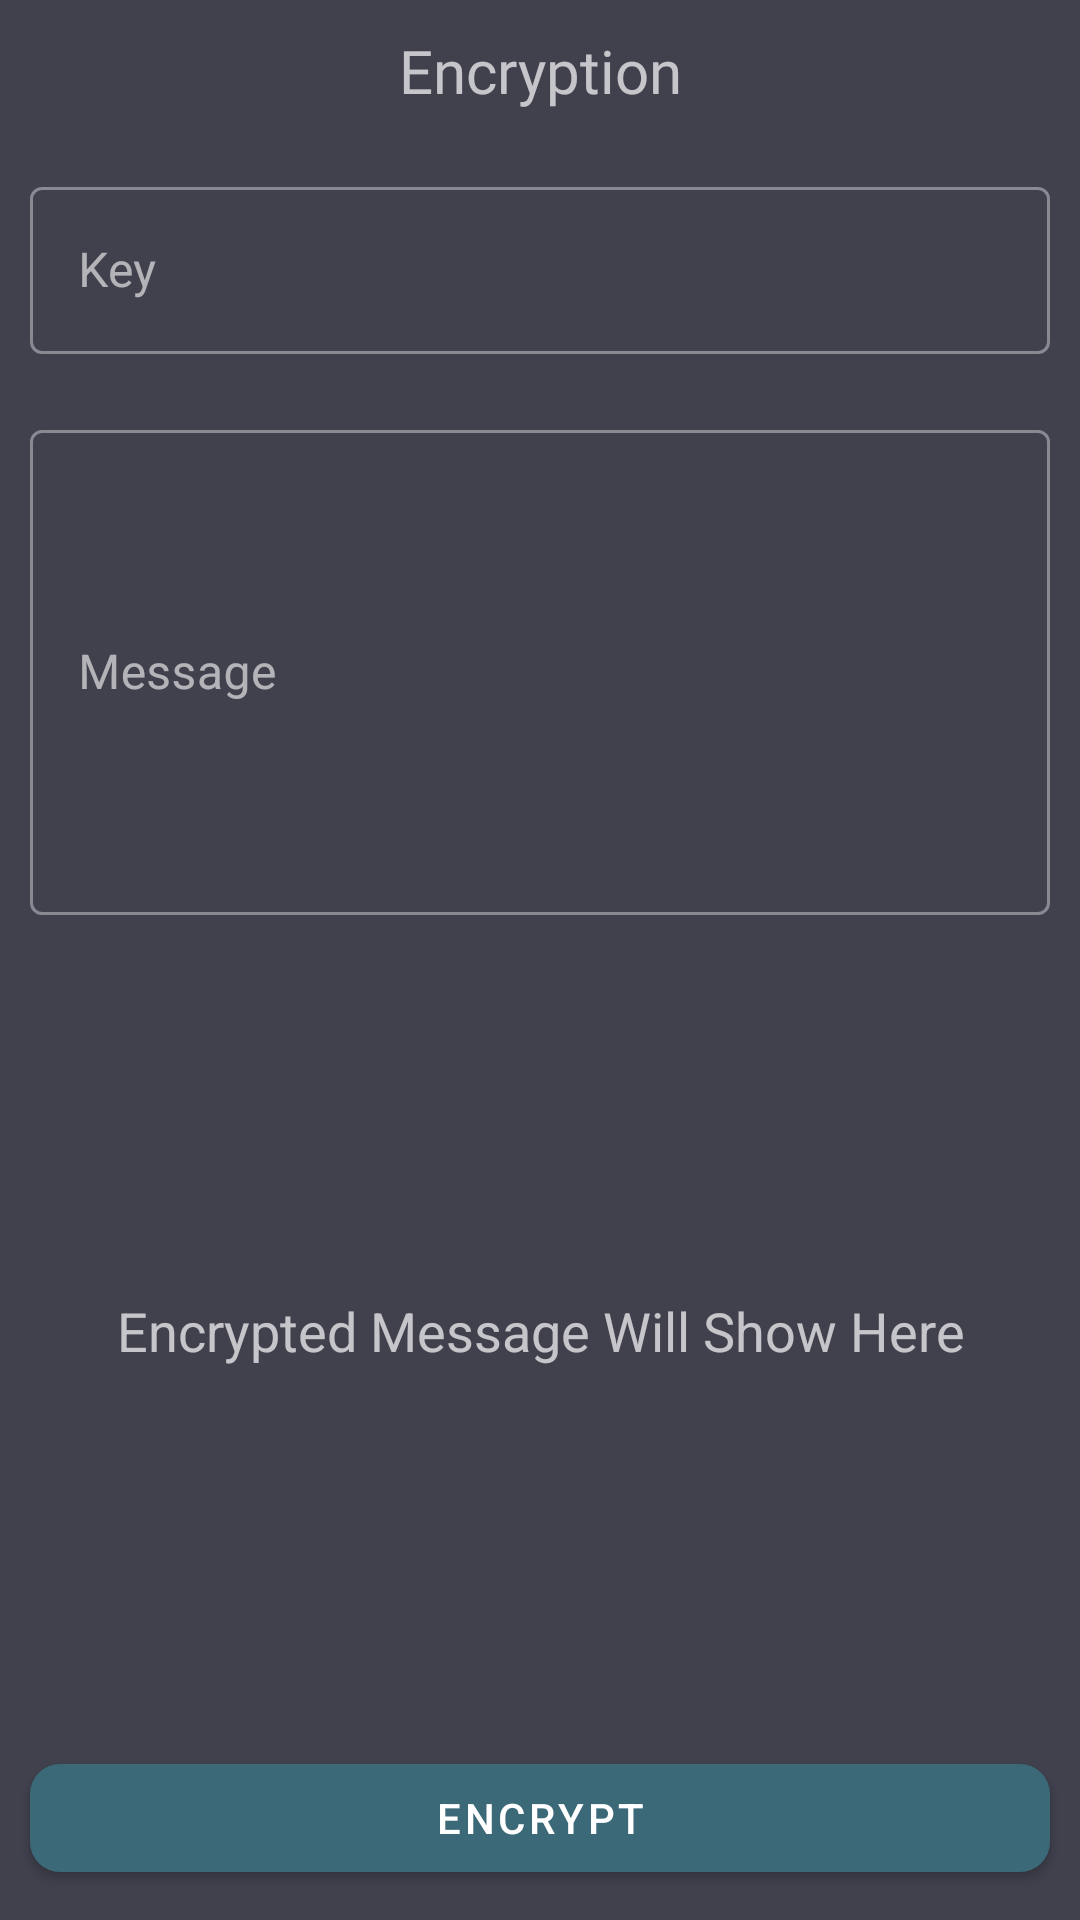

Layout XML and referenced resources for this Android screen:
<!-- AndroidManifest.xml: application theme Theme.SecurityProject -->
<!-- res/layout/fragment_caser__encryption.xml -->
<?xml version="1.0" encoding="utf-8"?>
<LinearLayout xmlns:android="http://schemas.android.com/apk/res/android"
    xmlns:app="http://schemas.android.com/apk/res-auto"
    xmlns:tools="http://schemas.android.com/tools"
    android:layout_width="match_parent"
    android:layout_height="match_parent"
    android:background="@color/purple_700"
    android:orientation="vertical"
    tools:context=".Caser.Caser_Encryption">

    <TextView
        android:layout_width="match_parent"
        android:layout_height="wrap_content"
        android:layout_margin="10dp"
        android:fontFamily="@font/aldrich"
        android:gravity="center"
        android:text="Encryption"
        android:textSize="20sp" />

    <com.google.android.material.textfield.TextInputLayout
        style="@style/Widget.MaterialComponents.TextInputLayout.OutlinedBox"
        android:layout_width="match_parent"
        android:layout_height="wrap_content"
        android:layout_margin="10dp"
        android:hint="Key"
        app:endIconMode="clear_text"
        app:endIconTint="@color/white"
        app:expandedHintEnabled="true"
        app:hintAnimationEnabled="true">

        <com.google.android.material.textfield.TextInputEditText
            android:id="@+id/caser_fragment_encryption_key"
            android:layout_width="match_parent"
            android:layout_height="match_parent"
            android:inputType="number"
            android:maxLength="3" />
    </com.google.android.material.textfield.TextInputLayout>

    <com.google.android.material.textfield.TextInputLayout
        style="@style/Widget.MaterialComponents.TextInputLayout.OutlinedBox"
        android:layout_width="match_parent"
        android:layout_height="wrap_content"
        android:layout_margin="10dp"
        android:layout_weight="1"
        android:hint="Message"
        android:nestedScrollingEnabled="true"
        app:endIconMode="clear_text"
        app:endIconTint="@color/white"
        app:expandedHintEnabled="true"
        app:hintAnimationEnabled="true">

        <com.google.android.material.textfield.TextInputEditText
            android:id="@+id/caser_fragment_encryption_text"
            android:layout_width="match_parent"
            android:layout_height="match_parent"
            android:fallbackLineSpacing="true"
            android:inputType="textMultiLine|textAutoCorrect|textAutoComplete"
            android:lineSpacingExtra="4dp" />
    </com.google.android.material.textfield.TextInputLayout>

    <TextView
        android:textIsSelectable="true"
        android:id="@+id/caser_fragment_encryption_tv_decrypted_message"
        android:layout_width="match_parent"
        android:layout_height="wrap_content"
        android:layout_margin="10dp"
        android:layout_weight="2"
        android:gravity="center"
        android:text="Encrypted Message Will Show Here"
        android:textSize="18sp" />

    <com.google.android.material.button.MaterialButton
        android:id="@+id/caser_fragment_encryption_btn_encrypt"
        android:layout_width="match_parent"
        android:layout_height="wrap_content"
        android:layout_margin="10dp"
        android:text="encrypt"
        app:cornerRadius="10dp" />
</LinearLayout>
<!-- resources referenced by this layout -->
<resources>
  <color name="purple_700">#41414E</color>
  <color name="white">#FFFFFFFF</color>
  <style name="Theme.SecurityProject" parent="Theme.MaterialComponents.NoActionBar">
          
          <item name="colorPrimary">@color/purple_500</item>
          <item name="colorPrimaryVariant">@color/purple_700</item>
          <item name="colorOnPrimary">@color/white</item>
          
          <item name="colorSecondary">@color/teal_200</item>
          <item name="colorSecondaryVariant">@color/teal_700</item>
          <item name="colorOnSecondary">@color/black</item>
          
          <item name="android:statusBarColor" tools:targetApi="l">?attr/colorPrimaryVariant</item>
          
      </style>
  <color name="purple_500">#3b6978</color>
  <color name="teal_200">#e4e3e3</color>
  <color name="teal_700">#FF018786</color>
  <color name="black">#FF000000</color>
</resources>
